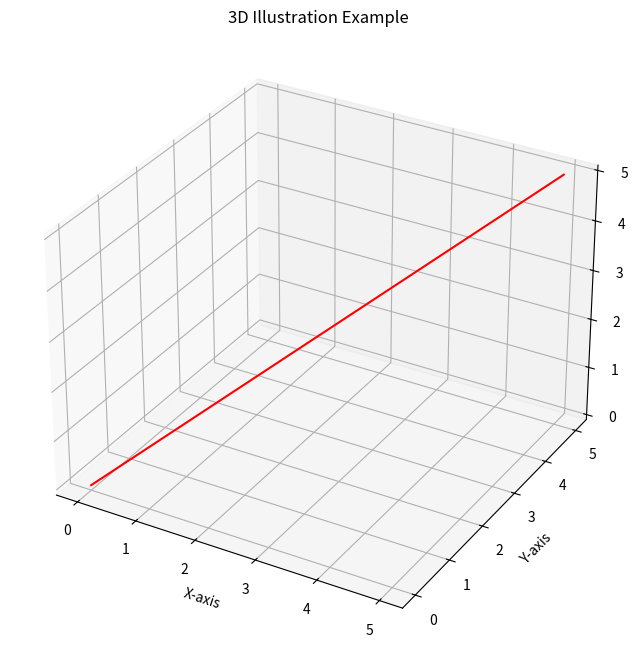

Write Python code to recreate this figure.
from mpl_toolkits.mplot3d import Axes3D
import matplotlib.pyplot as plt
import numpy as np

# --- 3D Illustration ---
fig = plt.figure(figsize=(8, 8))
ax = fig.add_subplot(111, projection='3d')
ax.set_title("3D Illustration Example")

# Draw coordinate axes
ax.set_xlabel("X-axis")
ax.set_ylabel("Y-axis")
ax.set_zlabel("Z-axis")

# Plot 3D line
x = np.linspace(0, 5, 100)
y = np.linspace(0, 5, 100)
z = np.linspace(0, 5, 100)
ax.plot(x, y, z, color='red', label='3D Line')
